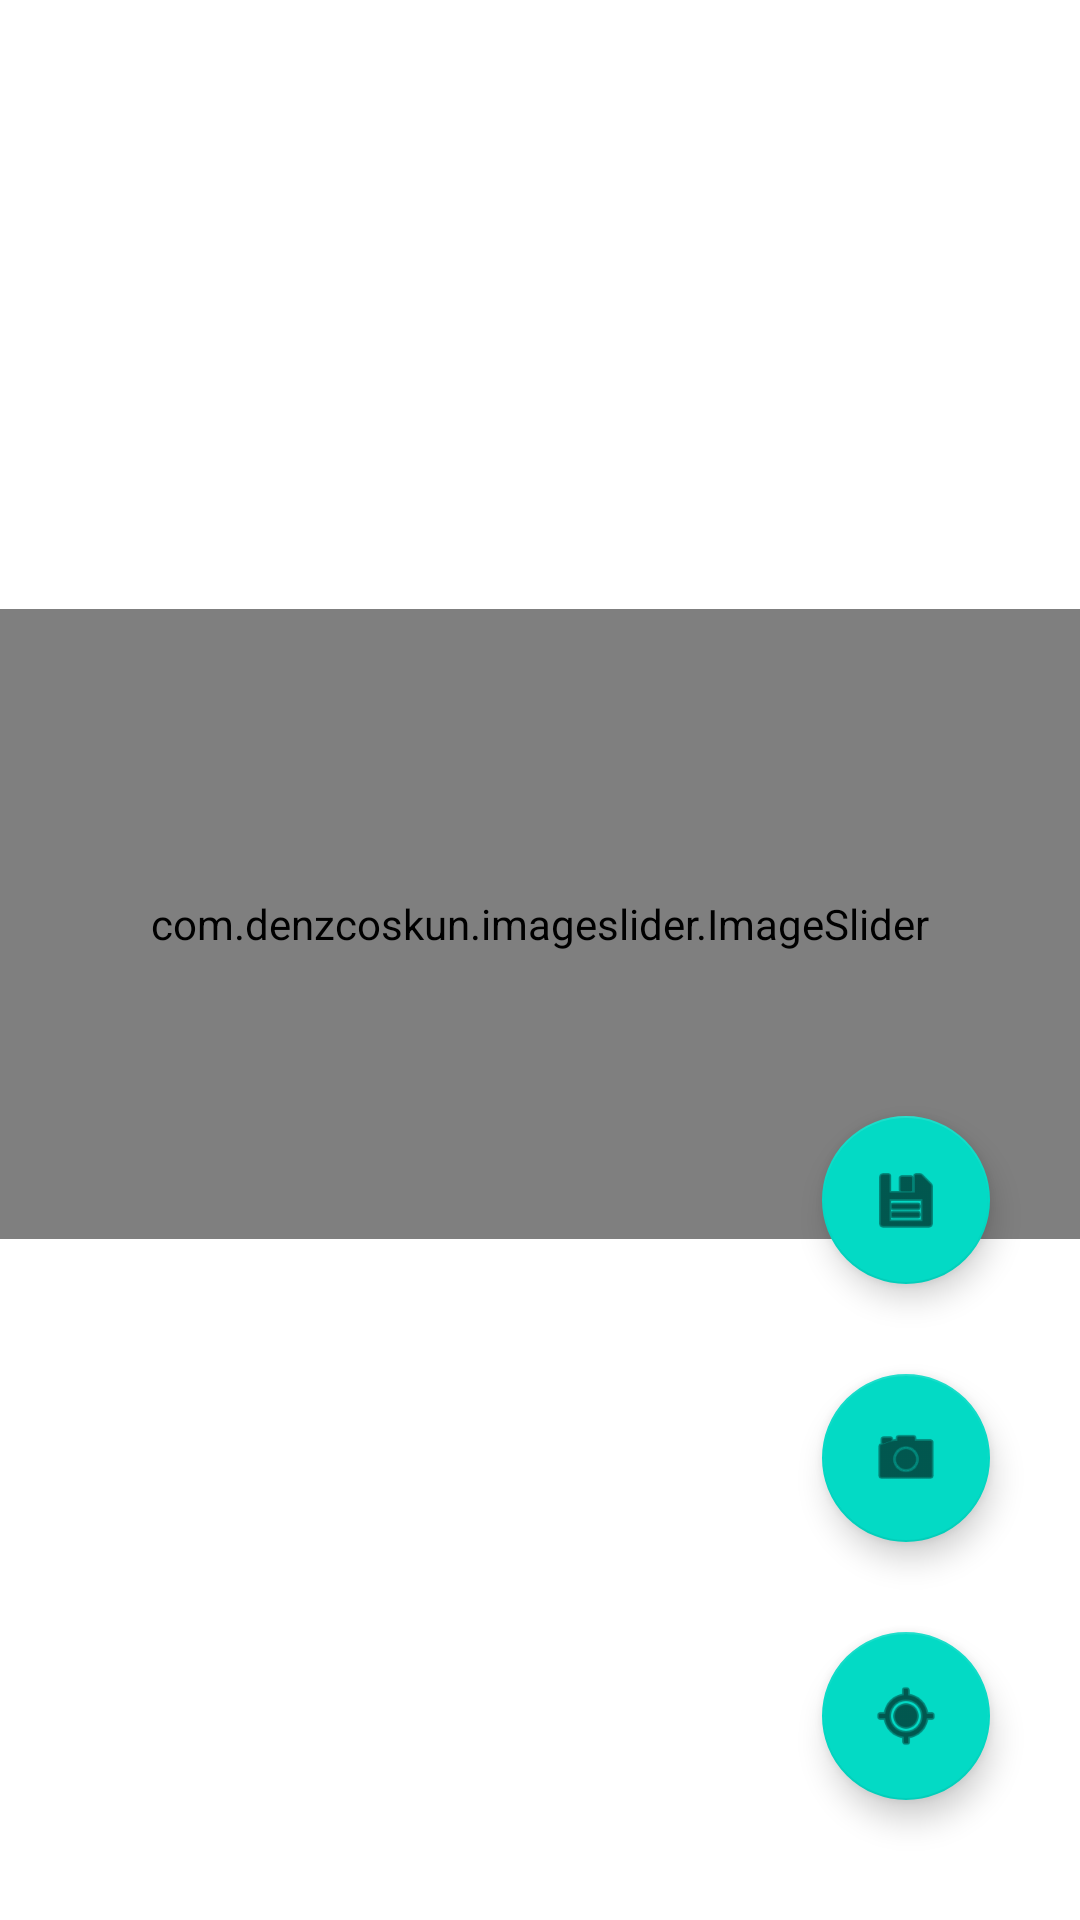

Reconstruct the res/layout file that produces this screen, plus the resources it refers to.
<!-- AndroidManifest.xml: application theme Theme.PicLoc -->
<!-- res/layout/activity_main.xml -->
<?xml version="1.0" encoding="utf-8"?>
<androidx.constraintlayout.widget.ConstraintLayout xmlns:android="http://schemas.android.com/apk/res/android"
    xmlns:app="http://schemas.android.com/apk/res-auto"
    xmlns:tools="http://schemas.android.com/tools"
    android:layout_width="match_parent"
    android:layout_height="match_parent"
    tools:context=".MainActivity">

    <com.denzcoskun.imageslider.ImageSlider
        android:id="@+id/slider"
        android:layout_width="match_parent"
        android:layout_height="210dp"
        android:layout_marginTop="203dp"
        app:auto_cycle="true"
        app:corner_radius="5"
        app:delay="0"
        app:error_image="@drawable/background_gry"
        app:layout_constraintEnd_toEndOf="parent"
        app:layout_constraintStart_toStartOf="parent"
        app:layout_constraintTop_toTopOf="parent"
        app:period="1000"
        app:placeholder="@drawable/background_gry"></com.denzcoskun.imageslider.ImageSlider>

    <com.google.android.material.floatingactionbutton.FloatingActionButton
        android:id="@+id/floatingActionButtonCamera"
        android:layout_width="wrap_content"
        android:layout_height="wrap_content"
        android:layout_marginBottom="30dp"
        android:clickable="true"
        android:contentDescription="@string/floating_action_button_camera"
        android:focusable="true"
        android:onClick="takePhoto"
        app:layout_constraintBottom_toTopOf="@+id/floatingActionButtonLocation"
        app:layout_constraintEnd_toEndOf="@+id/floatingActionButtonLocation"
        app:layout_constraintStart_toStartOf="@+id/floatingActionButtonLocation"
        app:srcCompat="@android:drawable/ic_menu_camera" />

    <com.google.android.material.floatingactionbutton.FloatingActionButton
        android:id="@+id/floatingActionButtonLocation"
        android:layout_width="wrap_content"
        android:layout_height="wrap_content"
        android:layout_marginEnd="30dp"
        android:layout_marginBottom="40dp"
        android:clickable="true"
        android:contentDescription="@string/floating_action_button_location"
        android:focusable="true"
        android:onClick="getLocation"
        app:layout_constraintBottom_toBottomOf="parent"
        app:layout_constraintEnd_toEndOf="parent"
        app:srcCompat="@android:drawable/ic_menu_mylocation" />

    <com.google.android.material.floatingactionbutton.FloatingActionButton
        android:id="@+id/floatingActionButtonSave"
        android:layout_width="wrap_content"
        android:layout_height="wrap_content"
        android:layout_marginBottom="30dp"
        android:clickable="true"
        android:contentDescription="@string/floating_action_button_save"
        android:focusable="true"
        android:onClick="savePhotoAndLocToDB"
        app:layout_constraintBottom_toTopOf="@+id/floatingActionButtonCamera"
        app:layout_constraintEnd_toEndOf="@+id/floatingActionButtonCamera"
        app:layout_constraintStart_toStartOf="@+id/floatingActionButtonCamera"
        app:srcCompat="@android:drawable/ic_menu_save" />
</androidx.constraintlayout.widget.ConstraintLayout>
<!-- resources referenced by this layout -->
<resources>
  <string name="floating_action_button_camera">Take Photo Button</string>
  <string name="floating_action_button_location">Get Location Button</string>
  <string name="floating_action_button_save">Save to DB Button</string>
  <style name="Theme.PicLoc" parent="Theme.MaterialComponents.DayNight.DarkActionBar">
          
          <item name="colorPrimary">@color/purple_500</item>
          <item name="colorPrimaryVariant">@color/purple_700</item>
          <item name="colorOnPrimary">@color/white</item>
          
          <item name="colorSecondary">@color/teal_200</item>
          <item name="colorSecondaryVariant">@color/teal_700</item>
          <item name="colorOnSecondary">@color/black</item>
          
          <item name="android:statusBarColor" tools:targetApi="l">?attr/colorPrimaryVariant</item>
          
      </style>
  <!-- not gathered from this repository: default colours our renderer supplied (Android Studio template values) -->
  <color name="purple_500">#FF6200EE</color>
  <color name="purple_700">#FF3700B3</color>
  <color name="teal_200">#FF03DAC5</color>
  <color name="teal_700">#FF018786</color>
  <color name="black">#FF000000</color>
  <color name="white">#FFFFFFFF</color>
</resources>
